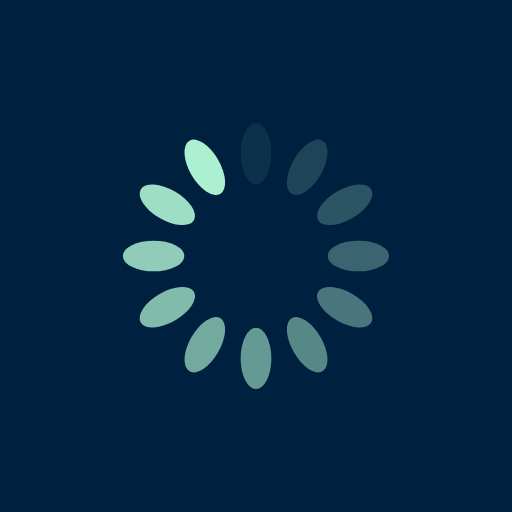
t = 0.00 s
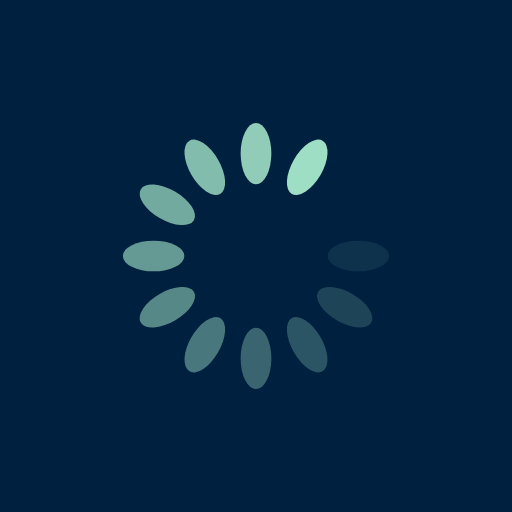
t = 0.07 s
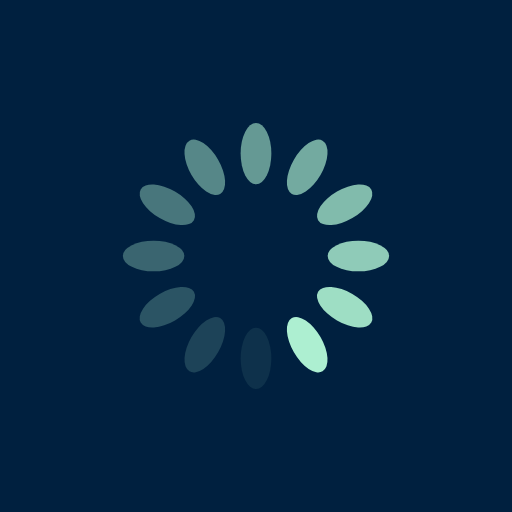
t = 0.15 s
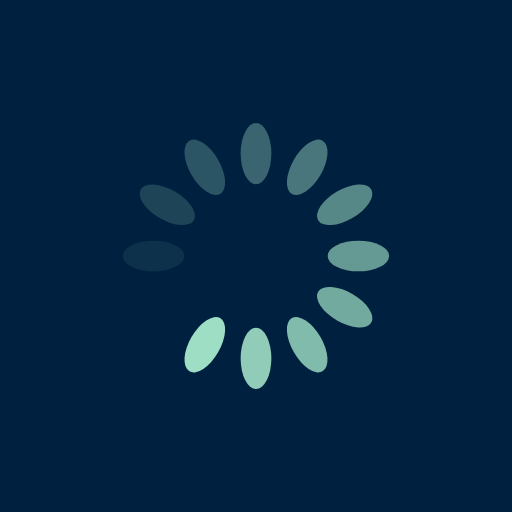
t = 0.22 s

The animated SVG that drew these frames (rendered in a browser with its animation timeline set to each time). Animation: 12 SMIL elements (animate=12); one cycle of 0.30 s, repeats indefinitely.

<?xml version="1.0" encoding="utf-8"?>
<svg xmlns="http://www.w3.org/2000/svg" xmlns:xlink="http://www.w3.org/1999/xlink" style="margin: auto; background: rgb(0, 32, 63); display: block; shape-rendering: auto;" width="200px" height="200px" viewBox="0 0 100 100" preserveAspectRatio="xMidYMid">
<g transform="rotate(0 50 50)">
  <rect x="47" y="24" rx="3" ry="6" width="6" height="12" fill="#adefd1">
    <animate attributeName="opacity" values="1;0" keyTimes="0;1" dur="0.2976190476190476s" begin="-0.2728174603174603s" repeatCount="indefinite"></animate>
  </rect>
</g><g transform="rotate(30 50 50)">
  <rect x="47" y="24" rx="3" ry="6" width="6" height="12" fill="#adefd1">
    <animate attributeName="opacity" values="1;0" keyTimes="0;1" dur="0.2976190476190476s" begin="-0.24801587301587302s" repeatCount="indefinite"></animate>
  </rect>
</g><g transform="rotate(60 50 50)">
  <rect x="47" y="24" rx="3" ry="6" width="6" height="12" fill="#adefd1">
    <animate attributeName="opacity" values="1;0" keyTimes="0;1" dur="0.2976190476190476s" begin="-0.22321428571428573s" repeatCount="indefinite"></animate>
  </rect>
</g><g transform="rotate(90 50 50)">
  <rect x="47" y="24" rx="3" ry="6" width="6" height="12" fill="#adefd1">
    <animate attributeName="opacity" values="1;0" keyTimes="0;1" dur="0.2976190476190476s" begin="-0.1984126984126984s" repeatCount="indefinite"></animate>
  </rect>
</g><g transform="rotate(120 50 50)">
  <rect x="47" y="24" rx="3" ry="6" width="6" height="12" fill="#adefd1">
    <animate attributeName="opacity" values="1;0" keyTimes="0;1" dur="0.2976190476190476s" begin="-0.1736111111111111s" repeatCount="indefinite"></animate>
  </rect>
</g><g transform="rotate(150 50 50)">
  <rect x="47" y="24" rx="3" ry="6" width="6" height="12" fill="#adefd1">
    <animate attributeName="opacity" values="1;0" keyTimes="0;1" dur="0.2976190476190476s" begin="-0.1488095238095238s" repeatCount="indefinite"></animate>
  </rect>
</g><g transform="rotate(180 50 50)">
  <rect x="47" y="24" rx="3" ry="6" width="6" height="12" fill="#adefd1">
    <animate attributeName="opacity" values="1;0" keyTimes="0;1" dur="0.2976190476190476s" begin="-0.12400793650793651s" repeatCount="indefinite"></animate>
  </rect>
</g><g transform="rotate(210 50 50)">
  <rect x="47" y="24" rx="3" ry="6" width="6" height="12" fill="#adefd1">
    <animate attributeName="opacity" values="1;0" keyTimes="0;1" dur="0.2976190476190476s" begin="-0.0992063492063492s" repeatCount="indefinite"></animate>
  </rect>
</g><g transform="rotate(240 50 50)">
  <rect x="47" y="24" rx="3" ry="6" width="6" height="12" fill="#adefd1">
    <animate attributeName="opacity" values="1;0" keyTimes="0;1" dur="0.2976190476190476s" begin="-0.0744047619047619s" repeatCount="indefinite"></animate>
  </rect>
</g><g transform="rotate(270 50 50)">
  <rect x="47" y="24" rx="3" ry="6" width="6" height="12" fill="#adefd1">
    <animate attributeName="opacity" values="1;0" keyTimes="0;1" dur="0.2976190476190476s" begin="-0.0496031746031746s" repeatCount="indefinite"></animate>
  </rect>
</g><g transform="rotate(300 50 50)">
  <rect x="47" y="24" rx="3" ry="6" width="6" height="12" fill="#adefd1">
    <animate attributeName="opacity" values="1;0" keyTimes="0;1" dur="0.2976190476190476s" begin="-0.0248015873015873s" repeatCount="indefinite"></animate>
  </rect>
</g><g transform="rotate(330 50 50)">
  <rect x="47" y="24" rx="3" ry="6" width="6" height="12" fill="#adefd1">
    <animate attributeName="opacity" values="1;0" keyTimes="0;1" dur="0.2976190476190476s" begin="0s" repeatCount="indefinite"></animate>
  </rect>
</g>
<!-- [ldio] generated by https://loading.io/ --></svg>
